6-way image classification set "data" from GitHub (crumeike/ASTRA); label vocabulary: slight damage, moderate damage, extensive damage, complete damage, debris, undamaged.

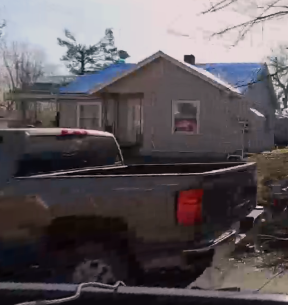
Label: extensive damage

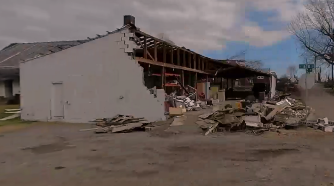
Label: complete damage

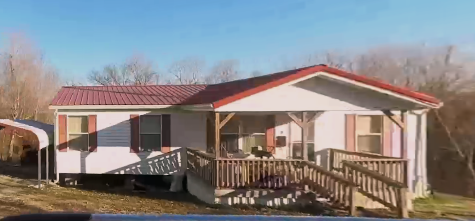
Label: undamaged

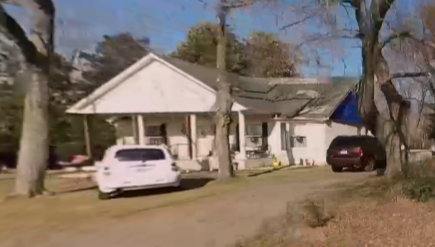
Label: moderate damage

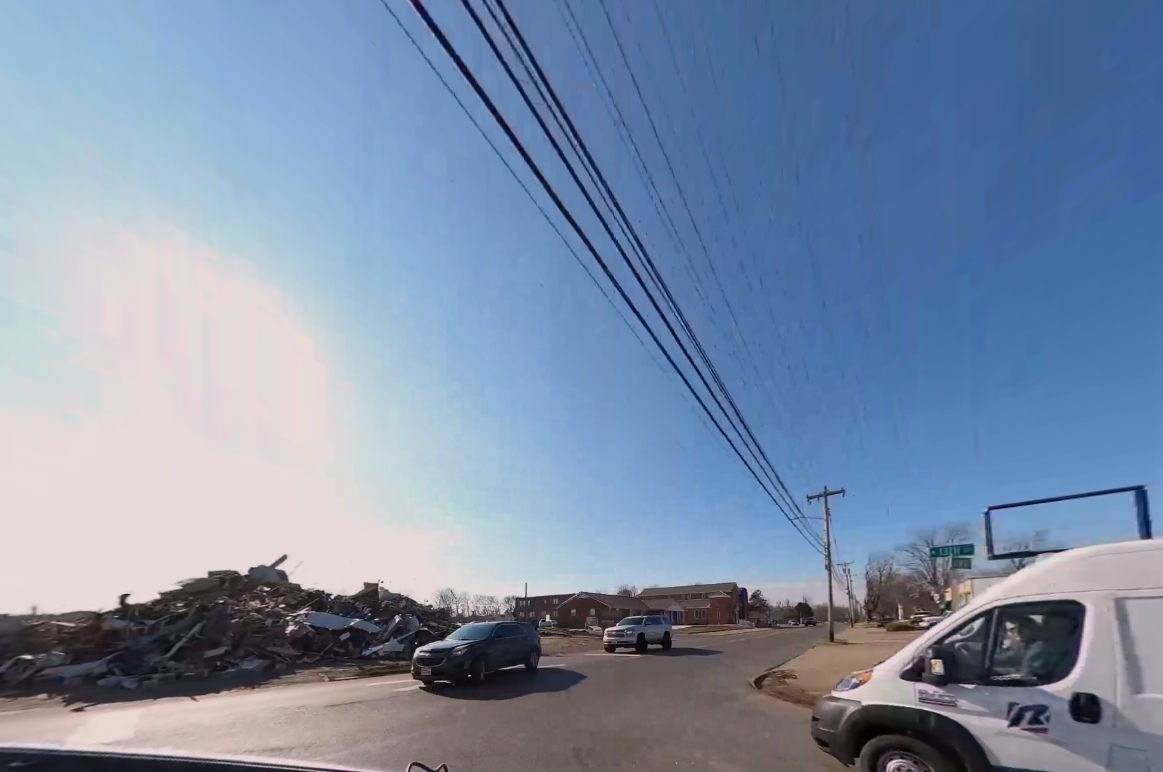
Label: debris

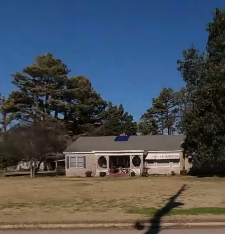
Label: slight damage
